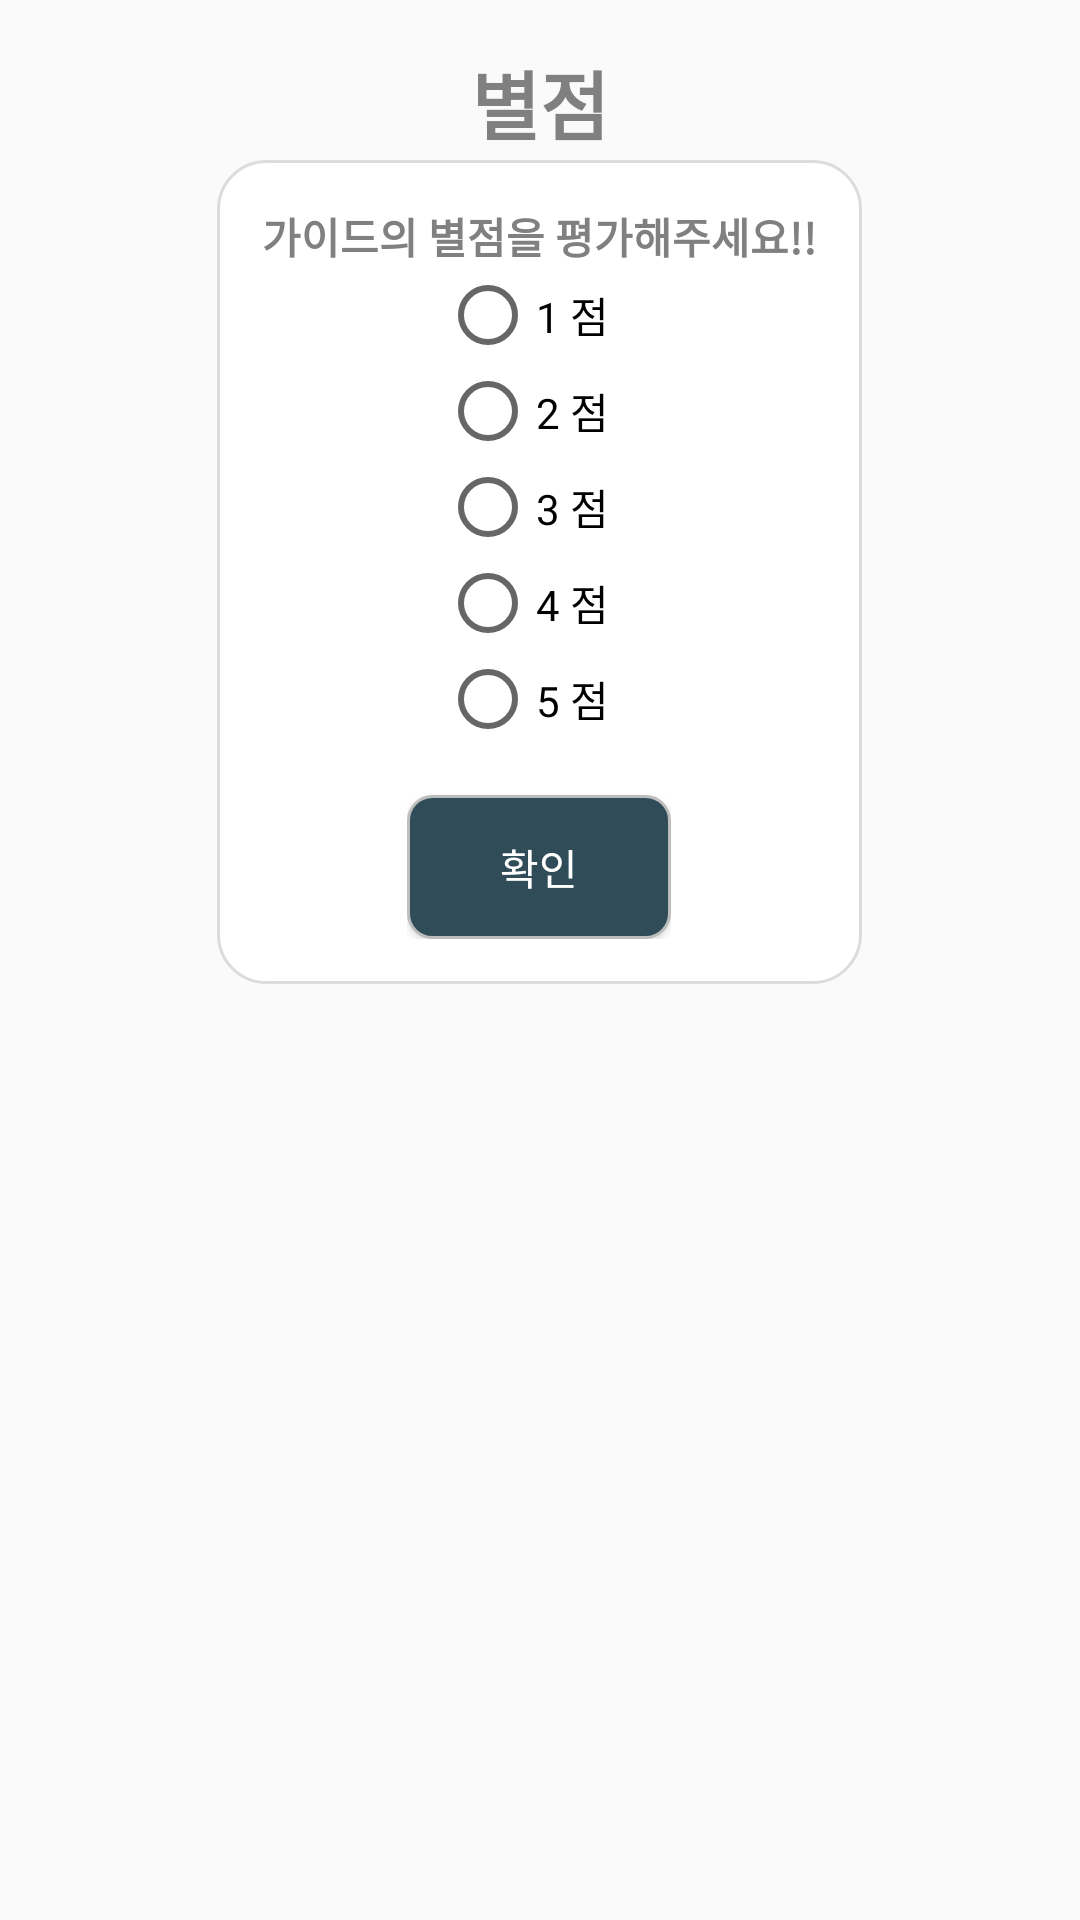

Layout XML and referenced resources for this Android screen:
<!-- AndroidManifest.xml: application theme Theme.Final_java_project -->
<!-- res/layout/star_dialog.xml -->
<?xml version="1.0" encoding="utf-8"?>
<LinearLayout xmlns:android="http://schemas.android.com/apk/res/android"
    android:layout_width="350dp"
    android:layout_height="450dp"
    android:layout_gravity="center"
    android:layout_margin="8dp"
    android:gravity="top"
    android:orientation="vertical"
    android:padding="16dp">

    <ScrollView
        android:layout_width="match_parent"
        android:layout_height="match_parent"
        android:orientation="vertical">

        <LinearLayout
            android:layout_width="match_parent"
            android:layout_height="match_parent"
            android:orientation="vertical">

            <TextView
                android:id="@+id/textView5"
                android:layout_width="match_parent"
                android:layout_height="wrap_content"
                android:text="별점"
                android:textAlignment="center"
                android:textColor="#808080"
                android:textSize="25sp"
                android:textStyle="bold" />

            <LinearLayout
                android:layout_width="wrap_content"
                android:layout_height="wrap_content"
                android:layout_gravity="center"
                android:background="@drawable/edit_text_shape"
                android:orientation="vertical"
                android:padding="16dp">

                <TextView
                    android:layout_width="wrap_content"
                    android:layout_height="wrap_content"
                    android:singleLine="false"
                    android:text="가이드의 별점을 평가해주세요!!"
                    android:textColor="#808080"
                    android:textStyle="bold"
                    android:layout_gravity="center"/>


                <RadioGroup
                    android:id="@+id/radio_group"
                    android:layout_width="wrap_content"
                    android:layout_height="wrap_content"
                    android:orientation="vertical"
                    android:layout_gravity="center"
                    >

                    <RadioButton
                        android:id="@+id/one"
                        android:layout_width="wrap_content"
                        android:layout_height="wrap_content"
                        android:text="1 점"
                        android:layout_marginEnd="10dp"
                        />

                    <RadioButton
                        android:id="@+id/two"
                        android:layout_width="wrap_content"
                        android:layout_height="wrap_content"
                        android:text="2 점"
                        android:layout_marginEnd="10dp" />

                    <RadioButton
                        android:id="@+id/three"
                        android:layout_width="wrap_content"
                        android:layout_height="wrap_content"
                        android:text="3 점"
                        android:layout_marginEnd="10dp" />


                    <RadioButton
                        android:id="@+id/four"
                        android:layout_width="wrap_content"
                        android:layout_height="wrap_content"
                        android:text="4 점"
                        android:layout_marginEnd="10dp"/>
                    <RadioButton
                        android:id="@+id/five"
                        android:layout_width="wrap_content"
                        android:layout_height="wrap_content"
                        android:text="5 점"
                        android:layout_marginEnd="10dp"/>

                </RadioGroup>

                <LinearLayout
                    android:layout_width="wrap_content"
                    android:layout_height="match_parent"
                    android:layout_gravity="center"
                    android:gravity="bottom"
                    android:orientation="vertical">

                    <Button
                        android:id="@+id/btn_shutdown"
                        android:layout_width="match_parent"
                        android:layout_height="wrap_content"
                        android:layout_gravity="bottom"
                        android:layout_marginTop="16dp"
                        android:background="@drawable/btn_blue"
                        android:onClick="shutDownClick"
                        android:text="확인"
                        android:textColor="@color/white" />
                </LinearLayout>
            </LinearLayout>
        </LinearLayout>

    </ScrollView>
</LinearLayout>
<!-- resources referenced by this layout -->
<resources>
  <!-- drawable btn_blue (drawable) -->
  <?xml version="1.0" encoding="utf-8"?>
  <shape xmlns:android="http://schemas.android.com/apk/res/android"
      android:shape="rectangle" android:padding = "10dp">
      
      <solid android:color="#304c59"/>
      
      <corners
          android:bottomLeftRadius="8dp"
          android:bottomRightRadius="8dp"
          android:topLeftRadius="8dp"
          android:topRightRadius="8dp"/>
      
      <stroke android:width="1dp"
          android:color="#BDBDBD"/>
  </shape>
  <!-- drawable edit_text_shape (drawable) -->
  <?xml version="1.0" encoding="utf-8"?>
  <layer-list xmlns:android="http://schemas.android.com/apk/res/android">
  
      <item
          android:bottom="1dp"
          android:left="1dp"
          android:right="1dp"
          android:top="1dp">
          <shape android:shape="rectangle">
              <stroke
                  android:width="1dp"
                  android:color="#dcdcdc" />
  
              <solid android:color="#FFF" />
              <corners android:radius="16dp"/>
          </shape>
  
  
  
      </item>
  
  
  </layer-list>
  <style name="Theme.Final_java_project" parent="Theme.AppCompat.DayNight.DarkActionBar">
          
          <item name="colorPrimary">#36474f</item>
          <item name="colorPrimaryVariant">@color/purple_700</item>
          <item name="colorOnPrimary">@color/white</item>
          
          <item name="colorSecondary">@color/teal_200</item>
          <item name="colorSecondaryVariant">@color/teal_700</item>
          <item name="colorOnSecondary">@color/black</item>
          
          <item name="android:statusBarColor">?attr/colorPrimaryVariant</item>
          
          <item name="android:textColor">@color/white</item>
      </style>
  <!-- not gathered from this repository: default colours our renderer supplied (Android Studio template values) -->
  <color name="purple_700">#FF3700B3</color>
  <color name="teal_200">#FF03DAC5</color>
  <color name="teal_700">#FF018786</color>
  <color name="black">#FF000000</color>
  <color name="white">#FFFFFFFF</color>
</resources>
